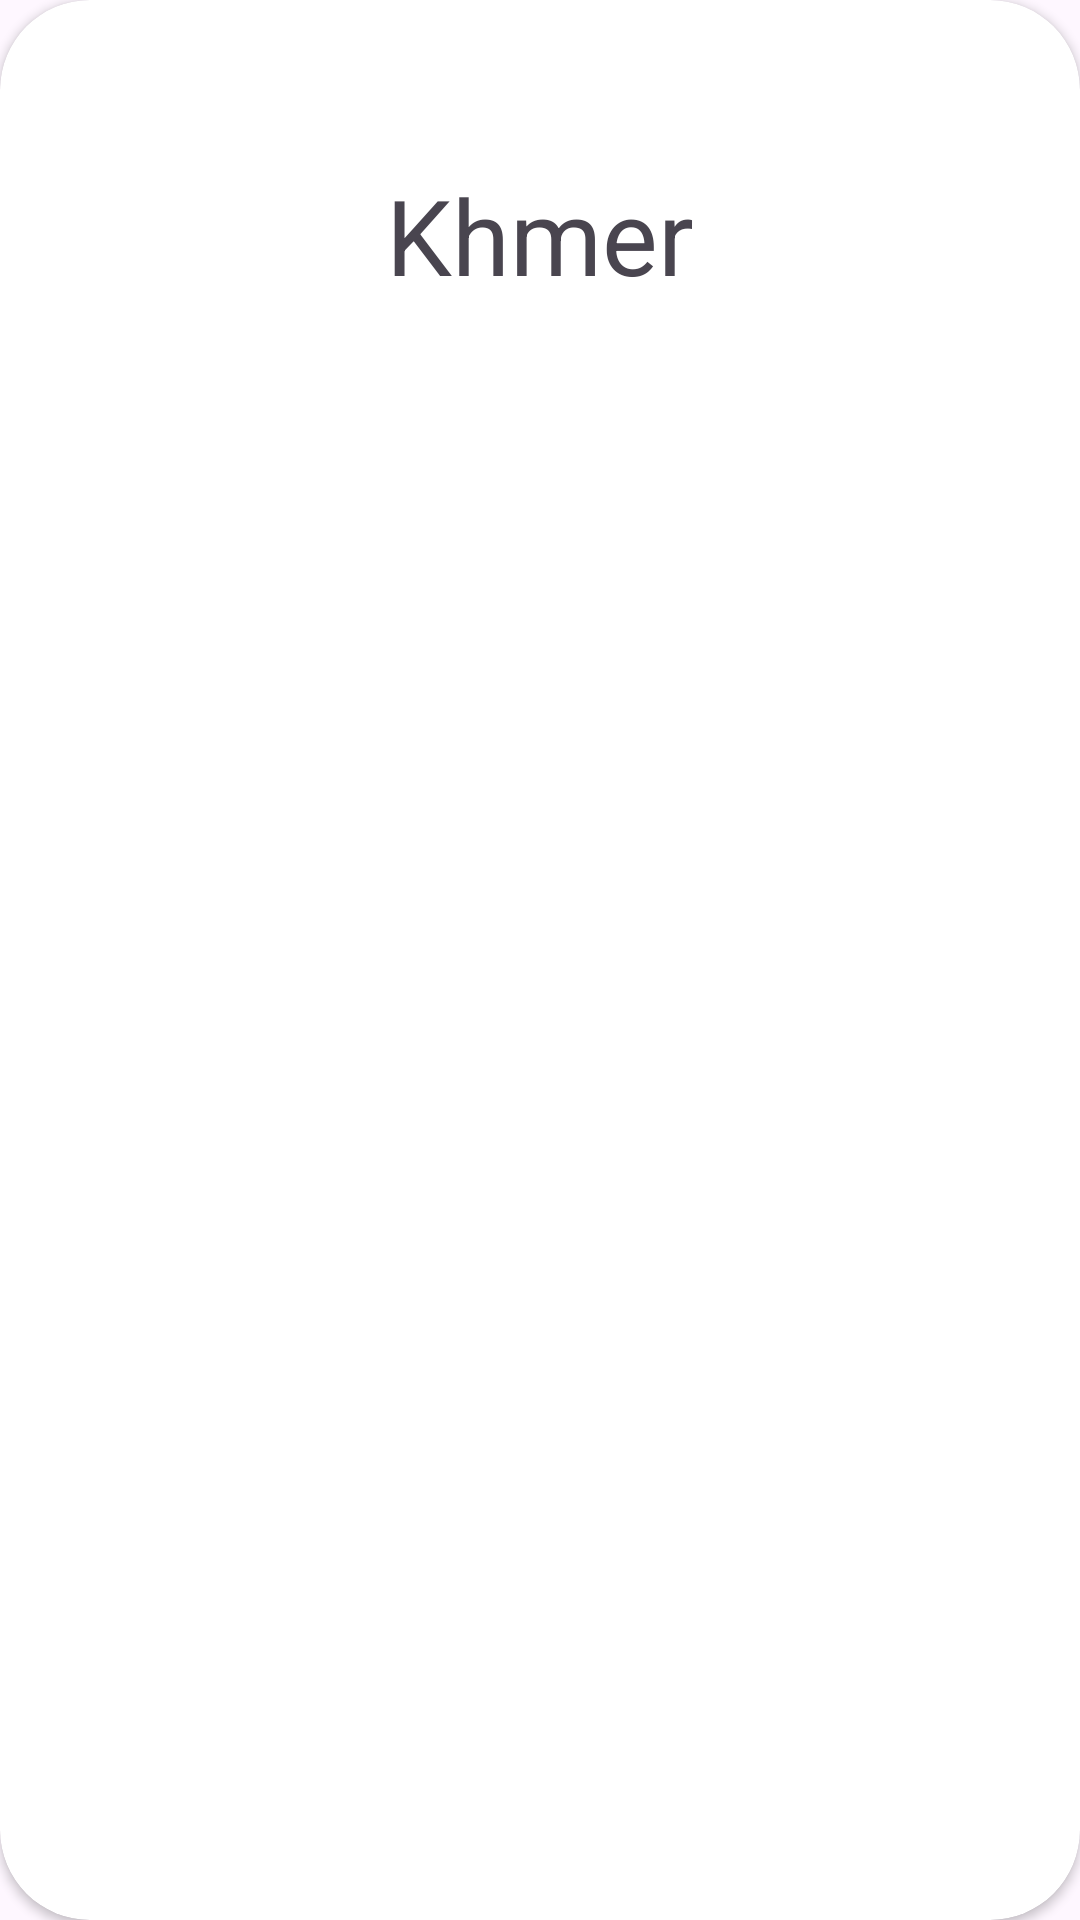

Android layout source for this screen:
<!-- AndroidManifest.xml: application theme Theme.We_learn -->
<!-- res/layout/science_modal.xml -->
<androidx.cardview.widget.CardView xmlns:android="http://schemas.android.com/apk/res/android"
    android:layout_width="160dp"
    android:layout_height="160dp"
    xmlns:app="http://schemas.android.com/apk/res-auto"
    android:layout_margin="10dp"
    app:cardCornerRadius="30dp"
    android:gravity="center"> 

    <LinearLayout
        android:layout_width="match_parent"
        android:layout_height="wrap_content"
        android:orientation="vertical"
        android:gravity="center"
        android:layout_marginTop="55dp">

        
        

        <TextView
            android:id="@+id/science_subject_title"
            android:layout_width="wrap_content"
            android:layout_height="wrap_content"
            android:textSize="35dp"
            android:text="Khmer" />
    </LinearLayout>
</androidx.cardview.widget.CardView>
<!-- resources referenced by this layout -->
<resources>
  <!-- drawable welcome_image: png bitmap (drawable, 36502 bytes) -->
  <style name="Theme.We_learn" parent="Base.Theme.We_learn" />
  <style name="Base.Theme.We_learn" parent="Theme.Material3.DayNight.NoActionBar">
  
          <item name="colorPrimary">@color/primary</item>
  
      </style>
  <color name="primary">#4D8AF0</color>
</resources>
